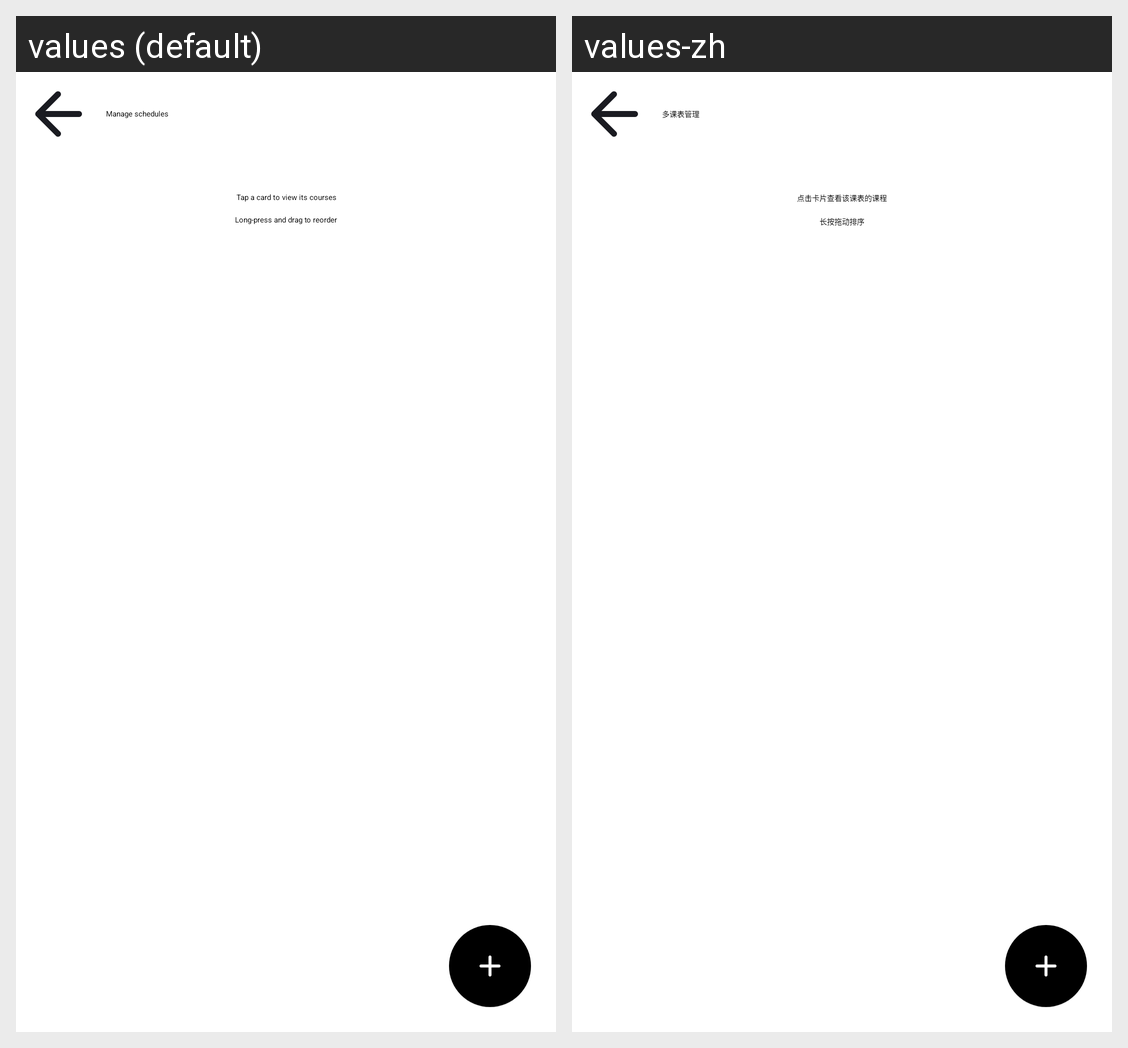

The same Android screen rendered under two of its app's locales, left to right. List the strings drawn on it with the default value and each locale's translation.
Android screen res/layout/activity_multi_table_manage.xml rendered under 2 locales, left to right: values (default), values-zh. Device: Nexus 5 (rendered at 1080×1920; each locale shown at half size, 540×960, under a caption strip naming it); theme AppTheme.
Strings drawn on this screen, with the default value and each locale's value (text and hints the layout hard-codes, and strings that could not be matched under every locale, appear in the picture but are not listed):

title_multi_table_manage
  values: Manage schedules
  values-zh: 多课表管理

manage_tip_view
  values: Tap a card to view its courses
  values-zh: 点击卡片查看该课表的课程

manage_tip_drag
  values: Long-press and drag to reorder
  values-zh: 长按拖动排序
